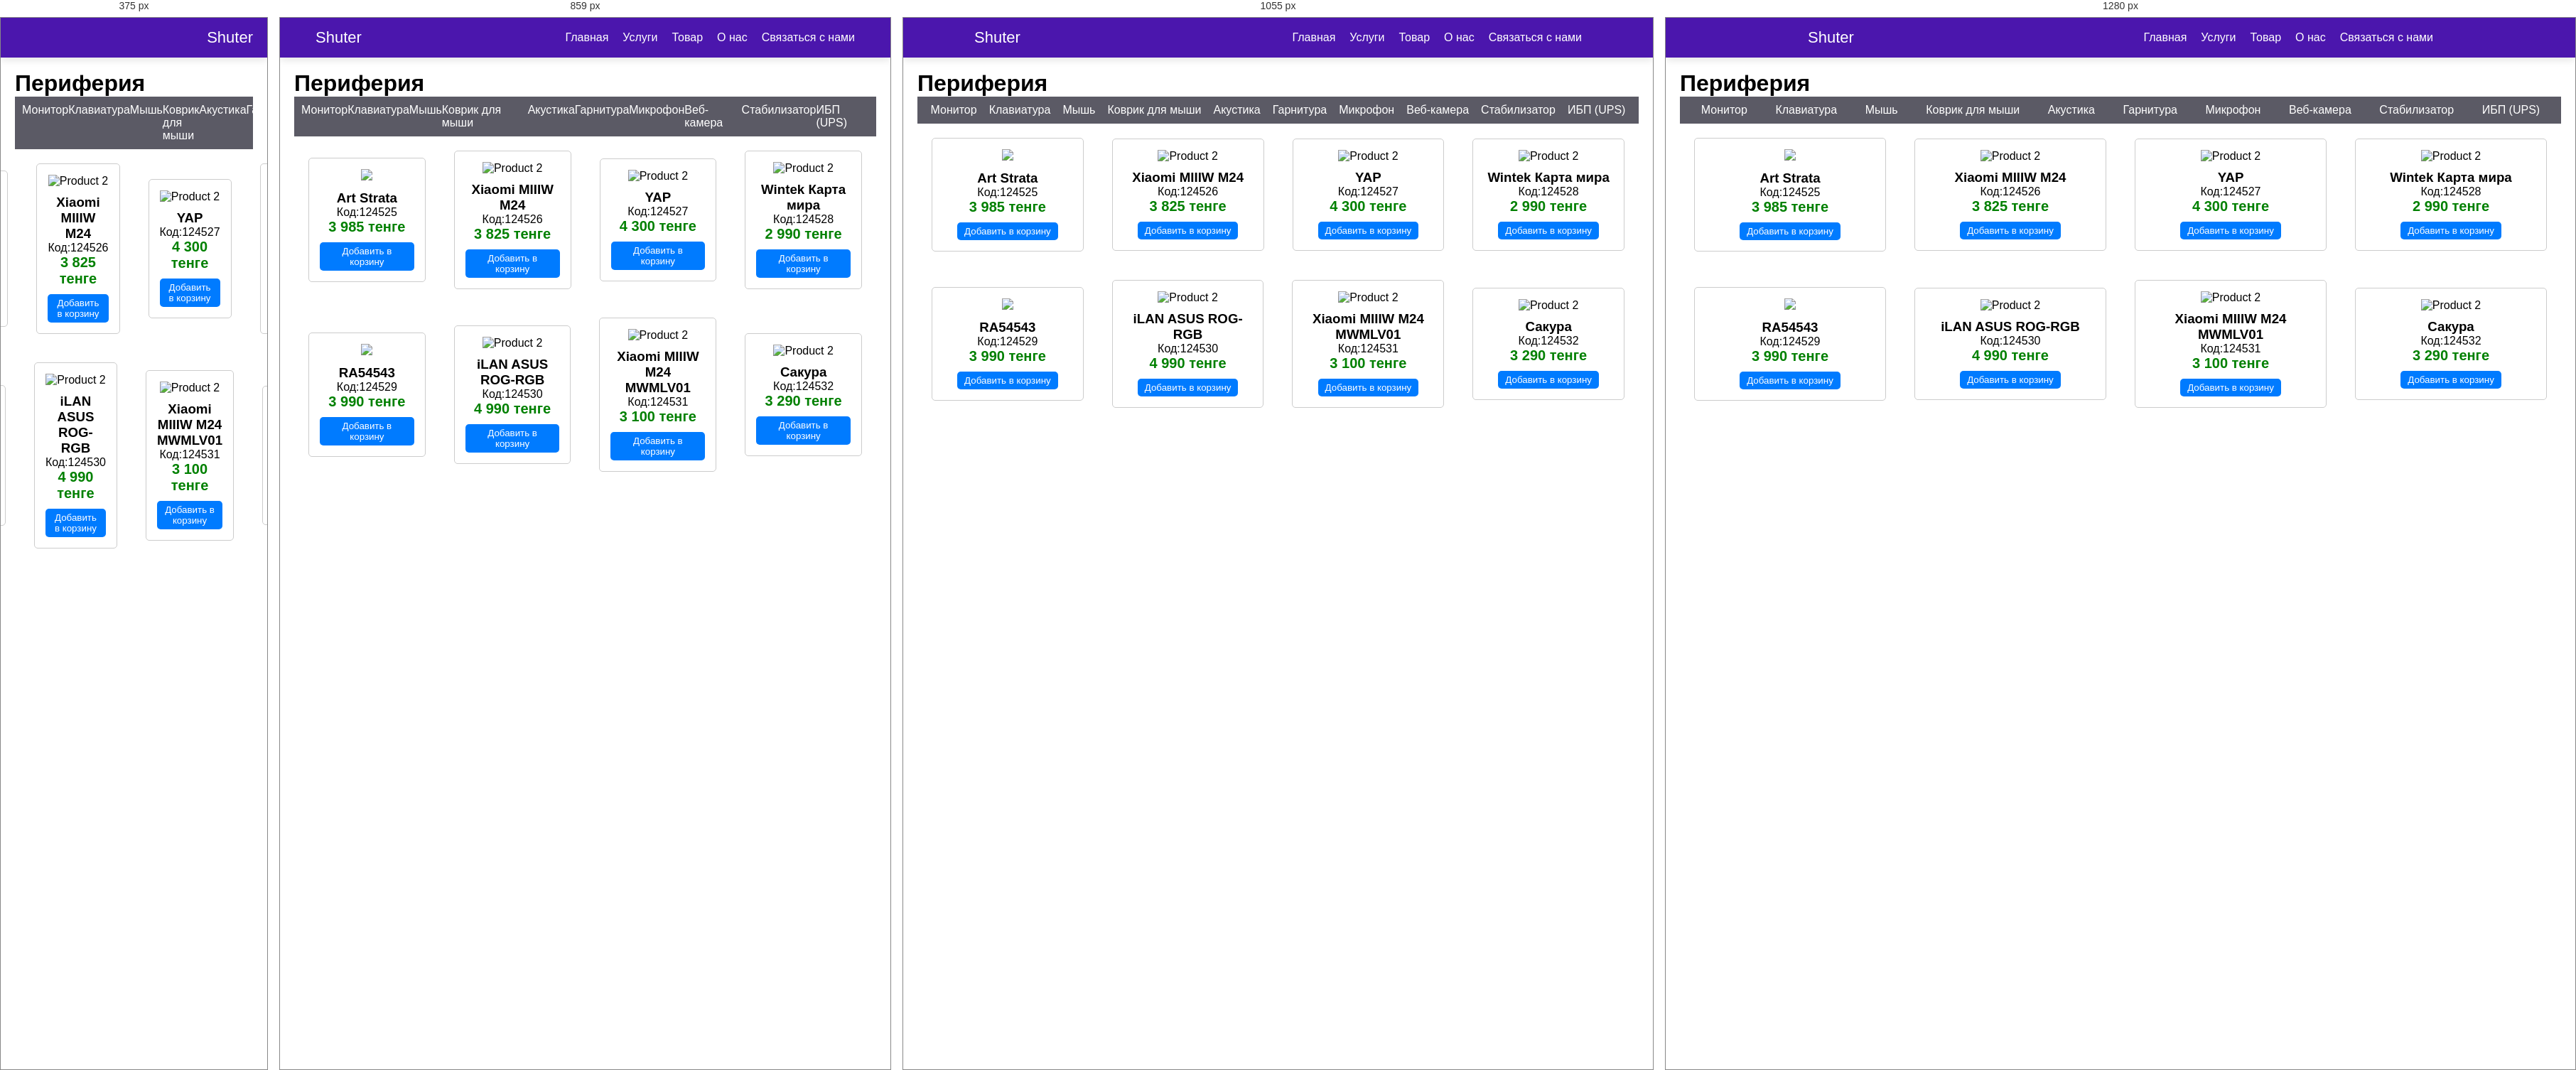
Rendered at 375 px, 859 px, 1055 px and 1280 px, left to right.

<!-- file: 14.html -->
<!DOCTYPE html>
<html lang="en">
<head>
    <meta charset="UTF-8">
    <meta name="viewport" content="width=device-width, initial-scale=1.0">
    <title>Document</title>
</head>
<body> 
<html lang="en">
  <head>
    <meta charset="UTF-8" />
    <meta http-equiv="X-UA-Compatible" content="IE=edge" />
    <meta name="viewport" content="width=device-width, initial-scale=1.0" />
    <title>Navigation Bar with Search Box</title>
    <link rel="stylesheet" href="stylee.css" />
    <link rel="stylesheet" href="https://unicons.iconscout.com/release/v4.0.0/css/line.css" />
   <script src="script.js" defer></script>
  </head>
  <body>
    <nav class="nav">
      <i class="uil uil-bars navOpenBtn"></i>
      <a href="#" class="logo">Shuter</a>

      <ul class="nav-links">
        <i class="uil uil-times navCloseBtn"></i>
        <li><a href="href1.html">Главная</a></li>
        <li><a href="href2.html">Услуги</a></li>
        <li><a href="href3.html">Товар</a></li>
        <li><a href="href4.html">О нас</a></li>
        <li><a href="href5.html">Связаться с нами</a></li>
      </ul>
      </div>
    </nav>
    <br>
    <br>
    <br>
    <style>
        .menu {
            display: flex;
            justify-content: space-around;
            background-color: #5b5a65;
            color: white;
            padding: 10px;
        }
        
        .menu a {
            text-decoration: none;
            color: white;
        }
        
        .content {
            padding: 20px;
        }
        
        </style>
        </head>
        <body>
        <div id="cpu" class="content">
            <h1 >Периферия</h1>
          <div class="menu">
              <a href="11.html">Монитор</a>
              <a href="12.html">Клавиатура</a>
              <a href="13.html">Мышь</a>
              <a href="14.html">Коврик для мыши</a>
              <a href="15.html">Акустика</a>
              <a href="16.html">Гарнитура</a>
              <a href="17.html">Микрофон</a>
              <a href="18.html">Веб-камера</a>
              <a href="19.html">Стабилизатор</a>
              <a href="20.html">ИБП (UPS)</a>
          </div>

          <html lang="en">
<head>
<meta charset="UTF-8">
<meta name="viewport" content="width=device-width, initial-scale=1.0">
<title>Продукты</title>
<link rel="stylesheet" href="">
</head>
<body>

<div class="container">
  <div class="product">
    <img src="https://resources.cdn-kaspi.kz/img/m/p/he9/hbc/79798659809310.jpg?format=preview-large">
    <h3>Art Strata</h3>
    <p>Код:124525</p>
    <span class="price">3 985 тенге</span>
    <button>Добавить в корзину</button>
  </div>
  
  <div class="product">
    <img  src="https://resources.cdn-kaspi.kz/img/m/p/h29/ha5/64967395934238.jpg?format=preview-large" alt="Product 2">
    <h3>Xiaomi MIIIW M24</h3>
    <p>Код:124526</p>
    <span class="price">3 825 тенге</span>
    <button>Добавить в корзину</button>
  </div>

  <div class="product">
    <img  src="https://resources.cdn-kaspi.kz/img/m/p/h17/h2e/83860467613726.jpg?format=preview-large" alt="Product 2">
    <h3>YAP</h3>
    <p>Код:124527</p>
    <span class="price">4 300 тенге</span>
    <button>Добавить в корзину</button>
  </div>

  <div class="product">
    <img style="width: 181px;" src="https://resources.cdn-kaspi.kz/img/m/p/hb6/ha3/64159428640798.jpg?format=preview-large" alt="Product 2">
    <h3>Wintek Карта мира</h3>
    <p>Код:124528</p>
    <span class="price">2 990 тенге</span>
    <button>Добавить в корзину</button>
  </div>
  </div>

  <div class="container">
    <div class="product">
      <img src="https://resources.cdn-kaspi.kz/img/m/p/h64/h35/84251892678686.png?format=preview-large">
      <h3>RA54543</h3>
      <p>Код:124529</p>
      <span class="price">3 990 тенге</span>
      <button>Добавить в корзину</button>
    </div>
    
    <div class="product">
      <img  src="https://resources.cdn-kaspi.kz/img/m/p/h16/h7f/64418715435038.jpg?format=preview-large" alt="Product 2">
      <h3>iLAN ASUS ROG-RGB</h3>
      <p>Код:124530</p>
      <span class="price">4 990 тенге</span>
      <button>Добавить в корзину</button>
    </div>
  
    <div class="product">
      <img style="width: 173px;" src="https://resources.cdn-kaspi.kz/img/m/p/hd5/hbb/64965500403742.jpg?format=preview-large" alt="Product 2">
      <h3>Xiaomi MIIIW M24 MWMLV01</h3>
      <p>Код:124531</p>
      <span class="price">3 100 тенге</span>
      <button>Добавить в корзину</button>
    </div>
  
    <div class="product">
      <img style="width: 181px;" src="https://resources.cdn-kaspi.kz/img/m/p/h54/h79/82778878967838.jpg?format=preview-large" alt="Product 2">
      <h3>Сакура</h3>
      <p>Код:124532</p>
      <span class="price">3 290 тенге</span>
      <button>Добавить в корзину</button>
    </div>
    </div>
  

        <style>
        .container {
            display: flex;
            justify-content: center;
            align-items: center;
          }
          
          .product {
            margin: 20px;
            padding: 15px;
            border: 1px solid #ccc;
            border-radius: 5px;
            text-align: center;
          }
          
          .product img {
            max-width: 200px;
            height: auto;
            margin-bottom: 10px;
          }
          
          .price {
            font-size: 20px;
            font-weight: bold;
            color: green;
          }
          
          button {
            padding: 5px 10px;
            margin-top: 10px;
            background-color: #007bff;
            color: white;
            border: none;
            border-radius: 5px;
            cursor: pointer;
          }
        </style>

<script>
    const buttons = document.querySelectorAll('button');
    
        buttons.forEach(button => {
          button.addEventListener('click', () => {
            alert('Товар добавлен в корзину');
          });
        });
    </script>

</body>
</html>

/* @media block from stylee.css */
@media screen and (max-width: 1160px) {
  .nav {
    padding: 15px 100px;
  }
  .nav .search-box {
    right: 150px;
  }
}

/* @media block from stylee.css */
@media screen and (max-width: 950px) {
  .nav {
    padding: 15px 50px;
  }
  .nav .search-box {
    right: 100px;
    max-width: 400px;
  }
}

/* @media block from stylee.css */
@media screen and (max-width: 768px) {
  .nav .navOpenBtn,
  .nav .navCloseBtn {
    display: block;
  }
  .nav {
    padding: 15px 20px;
  }
  .nav .nav-links {
    position: fixed;
    top: 0;
    left: -100%;
    height: 100%;
    max-width: 280px;
    width: 100%;
    padding-top: 100px;
    row-gap: 30px;
    flex-direction: column;
    background-color: #11101d;
    box-shadow: 0 2px 10px rgba(0, 0, 0, 0.1);
    transition: all 0.4s ease;
    z-index: 100;
  }
  .nav.openNav .nav-links {
    left: 0;
  }
  .nav .navOpenBtn {
    color: #fff;
    font-size: 20px;
    cursor: pointer;
  }
  .nav .navCloseBtn {
    position: absolute;
    top: 20px;
    right: 20px;
    color: #fff;
    font-size: 20px;
    cursor: pointer;
  }
  .nav .search-box {
    top: calc(100% + 10px);
    max-width: calc(100% - 20px);
    right: 50%;
    transform: translateX(50%);
    box-shadow: 0 2px 10px rgba(0, 0, 0, 0.1);
  }
}